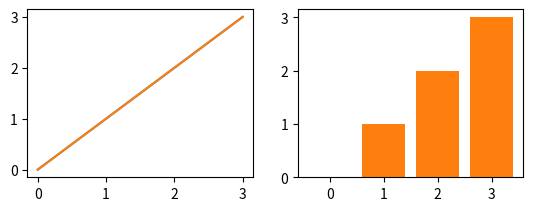
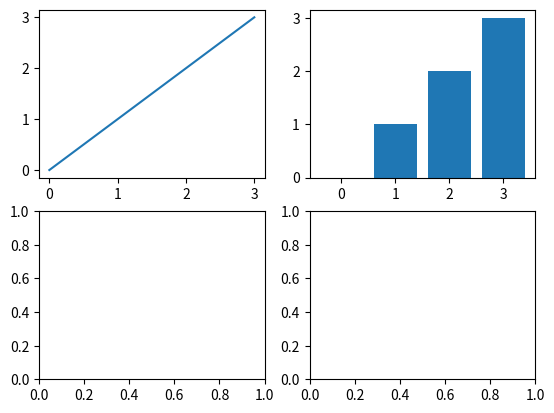

The matplotlib source for these figures, in order:
import matplotlib.pyplot as plt
import numpy as np

# fig = plt.figure(figsize=(6, 6))
#
# ax1 = fig.add_subplot(2,2,1)
# ax2 = fig.add_subplot(2,2,2)
# ax3 = fig.add_subplot(2,2,3)
# ax4 = fig.add_subplot(2,2,4)


x = np.arange(4)
y = np.arange(4)

# 绘制折线图
plt.subplot2grid((2,2),(0,0))
plt.plot(x, y)

# 绘制柱状图
plt.subplot2grid((2,2),(0,1))
plt.bar(x, y)

# plt.show()

# 绘制折线图
plt.subplot(221)
plt.plot(x, y)

# 绘制柱状图
plt.subplot(222)
plt.bar(x, y)

# plt.show()

fig, axes = plt.subplots(2, 2)
# 绘制折线图
axes[0,0].plot(x,y)
# 绘制柱状图
axes[0,1].bar(x,y)
plt.show()